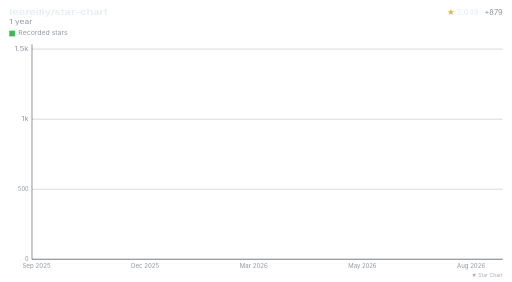
t = 0.00 s
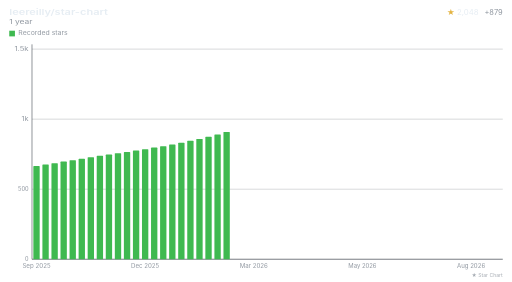
t = 1.00 s
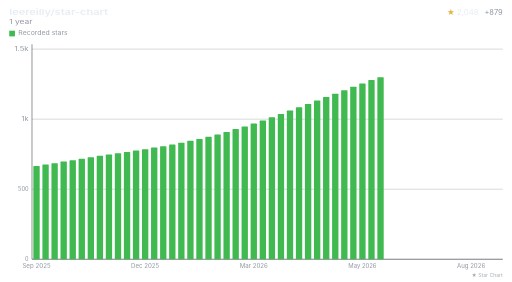
t = 2.00 s
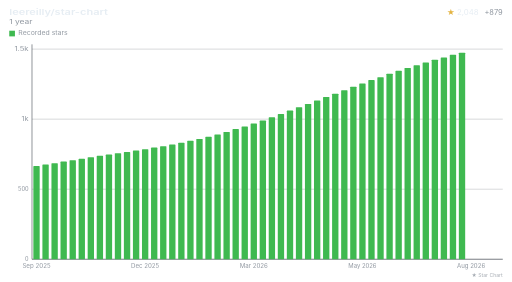
t = 3.00 s
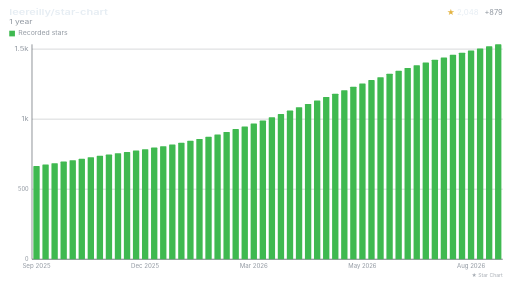
t = 4.00 s
t = 5.00 s: frame unchanged from t = 4.00 s, image omitted

The animated SVG that drew these frames (rendered in a browser with its animation timeline set to each time). Animation: 1 CSS @keyframes rule; one cycle of 6.00 s, repeats indefinitely.

<svg xmlns="http://www.w3.org/2000/svg" width="900" height="496" viewBox="0 0 900 496" class="sc-root" role="img" aria-labelledby="sc-bar-title sc-bar-desc"><title id="sc-bar-title">leereilly/star-chart</title><desc id="sc-bar-desc">Star history for leereilly/star-chart over 1 year. 2,048 current stars. 879 recorded additions in range. 2025-09-14 to 2026-09-06. Scale: absolute. Display intervals subdivide nominal API weeks; the final week may still be partial.</desc><style>.sc-root{font-family:-apple-system,BlinkMacSystemFont,"Segoe UI",sans-serif;}.sc-t{fill:var(--sc-text);}.sc-m{fill:var(--sc-muted);}.sc-a{fill:var(--sc-accent);}.sc-empty{fill:var(--sc-empty);}.sc-l1{fill:var(--sc-l1);}.sc-l2{fill:var(--sc-l2);}.sc-l3{fill:var(--sc-l3);}.sc-l4{fill:var(--sc-l4);}.sc-stroke{fill:none;stroke:var(--sc-stroke);}.sc-area{fill:var(--sc-fill);}.sc-bar{fill:var(--sc-stroke);}.sc-axis{stroke:var(--sc-axis);}.sc-dot{fill:var(--sc-stroke);}:root{--sc-empty:#30363d;--sc-l1:#0e4429;--sc-l2:#006d32;--sc-l3:#26a641;--sc-l4:#39d353;--sc-text:#e6edf3;--sc-muted:#9198a1;--sc-border:#3d444d;--sc-accent:#e3b341;--sc-stroke:#3fb950;--sc-fill:#3fb950;--sc-axis:#3d444d;}@keyframes sc-bar-wipekf{0%{transform:scaleX(0);animation-timing-function:steps(1,end);}0.644137%{transform:scaleX(0.019230769230769232);animation-timing-function:steps(1,end);}1.294621%{transform:scaleX(0.038461538461538464);animation-timing-function:steps(1,end);}1.951643%{transform:scaleX(0.057692307692307696);animation-timing-function:steps(1,end);}2.615405%{transform:scaleX(0.07692307692307693);animation-timing-function:steps(1,end);}3.286117%{transform:scaleX(0.09615384615384616);animation-timing-function:steps(1,end);}3.964003%{transform:scaleX(0.11538461538461539);animation-timing-function:steps(1,end);}4.649299%{transform:scaleX(0.1346153846153846);animation-timing-function:steps(1,end);}5.342252%{transform:scaleX(0.15384615384615385);animation-timing-function:steps(1,end);}6.043126%{transform:scaleX(0.17307692307692307);animation-timing-function:steps(1,end);}6.752197%{transform:scaleX(0.19230769230769232);animation-timing-function:steps(1,end);}7.469762%{transform:scaleX(0.21153846153846154);animation-timing-function:steps(1,end);}8.196132%{transform:scaleX(0.23076923076923078);animation-timing-function:steps(1,end);}8.931639%{transform:scaleX(0.25);animation-timing-function:steps(1,end);}9.676639%{transform:scaleX(0.2692307692307692);animation-timing-function:steps(1,end);}10.431507%{transform:scaleX(0.28846153846153844);animation-timing-function:steps(1,end);}11.196647%{transform:scaleX(0.3076923076923077);animation-timing-function:steps(1,end);}11.972489%{transform:scaleX(0.3269230769230769);animation-timing-function:steps(1,end);}12.759497%{transform:scaleX(0.34615384615384615);animation-timing-function:steps(1,end);}13.558166%{transform:scaleX(0.36538461538461536);animation-timing-function:steps(1,end);}14.36903%{transform:scaleX(0.38461538461538464);animation-timing-function:steps(1,end);}15.192666%{transform:scaleX(0.40384615384615385);animation-timing-function:steps(1,end);}16.029698%{transform:scaleX(0.4230769230769231);animation-timing-function:steps(1,end);}16.8808%{transform:scaleX(0.4423076923076923);animation-timing-function:steps(1,end);}17.746707%{transform:scaleX(0.46153846153846156);animation-timing-function:steps(1,end);}18.62822%{transform:scaleX(0.4807692307692308);animation-timing-function:steps(1,end);}19.526214%{transform:scaleX(0.5);animation-timing-function:steps(1,end);}20.44165%{transform:scaleX(0.5192307692307693);animation-timing-function:steps(1,end);}21.375585%{transform:scaleX(0.5384615384615384);animation-timing-function:steps(1,end);}22.329188%{transform:scaleX(0.5576923076923077);animation-timing-function:steps(1,end);}23.303757%{transform:scaleX(0.5769230769230769);animation-timing-function:steps(1,end);}24.300739%{transform:scaleX(0.5961538461538461);animation-timing-function:steps(1,end);}25.321755%{transform:scaleX(0.6153846153846154);animation-timing-function:steps(1,end);}26.368631%{transform:scaleX(0.6346153846153846);animation-timing-function:steps(1,end);}27.443439%{transform:scaleX(0.6538461538461539);animation-timing-function:steps(1,end);}28.548541%{transform:scaleX(0.6730769230769231);animation-timing-function:steps(1,end);}29.686653%{transform:scaleX(0.6923076923076923);animation-timing-function:steps(1,end);}30.860922%{transform:scaleX(0.7115384615384616);animation-timing-function:steps(1,end);}32.075031%{transform:scaleX(0.7307692307692307);animation-timing-function:steps(1,end);}33.333333%{transform:scaleX(0.75);animation-timing-function:steps(1,end);}34.641035%{transform:scaleX(0.7692307692307693);animation-timing-function:steps(1,end);}36.004459%{transform:scaleX(0.7884615384615384);animation-timing-function:steps(1,end);}37.431399%{transform:scaleX(0.8076923076923077);animation-timing-function:steps(1,end);}38.931656%{transform:scaleX(0.8269230769230769);animation-timing-function:steps(1,end);}40.517848%{transform:scaleX(0.8461538461538461);animation-timing-function:steps(1,end);}42.206687%{transform:scaleX(0.8653846153846154);animation-timing-function:steps(1,end);}44.021125%{transform:scaleX(0.8846153846153846);animation-timing-function:steps(1,end);}45.99421%{transform:scaleX(0.9038461538461539);animation-timing-function:steps(1,end);}48.17666%{transform:scaleX(0.9230769230769231);animation-timing-function:steps(1,end);}50.653851%{transform:scaleX(0.9423076923076923);animation-timing-function:steps(1,end);}53.592257%{transform:scaleX(0.9615384615384616);animation-timing-function:steps(1,end);}57.421663%{transform:scaleX(0.9807692307692307);animation-timing-function:steps(1,end);}66.666666%{transform:scaleX(1);animation-timing-function:steps(1,end);}100%{transform:scaleX(1);}}@media (prefers-reduced-motion:no-preference){.sc-bar-wipefill{transform-box:fill-box;transform-origin:left center;animation:sc-bar-wipekf 6s steps(52,end) 0s infinite both;}}</style><defs><clipPath id="sc-bar-wipe"><rect class="sc-bar-wipefill" x="56" y="75" width="828" height="384"/></clipPath></defs><g class="sc-header"><text x="16" y="26" class="sc-t sc-title" font-size="14" textLength="173.6" lengthAdjust="spacingAndGlyphs" font-weight="600">leereilly/star-chart</text><text x="16" y="42" class="sc-m" font-size="11" textLength="40.92" lengthAdjust="spacingAndGlyphs">1 year</text><text x="841.76" y="26" class="sc-t sc-total" font-size="13" textLength="56.42" lengthAdjust="spacingAndGlyphs" text-anchor="end"><tspan class="sc-a">★</tspan> 2,048</text><text x="884" y="26" class="sc-m sc-change" font-size="13" textLength="32.24" lengthAdjust="spacingAndGlyphs" text-anchor="end">+879</text></g><g class="sc-legend"><g><title>Recorded stars</title><rect class="sc-bar" x="16" y="54" width="10" height="10"/><text class="sc-m" x="32" y="62" font-size="10" textLength="86.8" lengthAdjust="spacingAndGlyphs">Recorded stars</text></g></g><g class="sc-x-axis"><line class="sc-axis" x1="56" x2="884" y1="456" y2="456"/></g><g class="sc-y-axis"><line class="sc-axis" x1="56" x2="56" y1="78" y2="456"/><line class="sc-axis" x1="56" y1="456" x2="884" y2="456" stroke-width="1" opacity="0.35"/><text class="sc-m" x="50" y="459" font-size="10" text-anchor="end" textLength="6.2" lengthAdjust="spacingAndGlyphs" aria-label="0 recorded stars">0</text><line class="sc-axis" x1="56" y1="332.793" x2="884" y2="332.793" stroke-width="1" opacity="0.35"/><text class="sc-m" x="50" y="335.793" font-size="10" text-anchor="end" textLength="18.6" lengthAdjust="spacingAndGlyphs" aria-label="500 recorded stars">500</text><line class="sc-axis" x1="56" y1="209.585" x2="884" y2="209.585" stroke-width="1" opacity="0.35"/><text class="sc-m" x="50" y="212.585" font-size="10" text-anchor="end" textLength="12.4" lengthAdjust="spacingAndGlyphs" aria-label="1000 recorded stars">1k</text><line class="sc-axis" x1="56" y1="86.378" x2="884" y2="86.378" stroke-width="1" opacity="0.35"/><text class="sc-m" x="50" y="89.378" font-size="10" text-anchor="end" textLength="24.8" lengthAdjust="spacingAndGlyphs" aria-label="1500 recorded stars">1.5k</text></g><g aria-hidden="true"><g clip-path="url(#sc-bar-wipe)"><rect class="sc-bar" x="58.388" y="292.134" width="11.146" height="163.866" rx="1"/><rect class="sc-bar" x="74.312" y="289.424" width="11.146" height="166.576" rx="1"/><rect class="sc-bar" x="90.235" y="287.206" width="11.146" height="168.794" rx="1"/><rect class="sc-bar" x="106.158" y="284.249" width="11.146" height="171.751" rx="1"/><rect class="sc-bar" x="122.081" y="281.785" width="11.146" height="174.215" rx="1"/><rect class="sc-bar" x="138.004" y="279.321" width="11.146" height="176.679" rx="1"/><rect class="sc-bar" x="153.927" y="276.61" width="11.146" height="179.39" rx="1"/><rect class="sc-bar" x="169.85" y="274.146" width="11.146" height="181.854" rx="1"/><rect class="sc-bar" x="185.773" y="271.928" width="11.146" height="184.072" rx="1"/><rect class="sc-bar" x="201.696" y="269.464" width="11.146" height="186.536" rx="1"/><rect class="sc-bar" x="217.619" y="267.493" width="11.146" height="188.507" rx="1"/><rect class="sc-bar" x="233.542" y="264.782" width="11.146" height="191.218" rx="1"/><rect class="sc-bar" x="249.465" y="262.318" width="11.146" height="193.682" rx="1"/><rect class="sc-bar" x="265.388" y="259.608" width="11.146" height="196.392" rx="1"/><rect class="sc-bar" x="281.312" y="257.143" width="11.146" height="198.857" rx="1"/><rect class="sc-bar" x="297.235" y="254.186" width="11.146" height="201.814" rx="1"/><rect class="sc-bar" x="313.158" y="251.229" width="11.146" height="204.771" rx="1"/><rect class="sc-bar" x="329.081" y="247.78" width="11.146" height="208.22" rx="1"/><rect class="sc-bar" x="345.004" y="244.33" width="11.146" height="211.67" rx="1"/><rect class="sc-bar" x="360.927" y="240.634" width="11.146" height="215.366" rx="1"/><rect class="sc-bar" x="376.85" y="236.445" width="11.146" height="219.555" rx="1"/><rect class="sc-bar" x="392.773" y="232.009" width="11.146" height="223.991" rx="1"/><rect class="sc-bar" x="408.696" y="227.081" width="11.146" height="228.919" rx="1"/><rect class="sc-bar" x="424.619" y="222.399" width="11.146" height="233.601" rx="1"/><rect class="sc-bar" x="440.542" y="217.224" width="11.146" height="238.776" rx="1"/><rect class="sc-bar" x="456.465" y="212.05" width="11.146" height="243.95" rx="1"/><rect class="sc-bar" x="472.388" y="206.382" width="11.146" height="249.618" rx="1"/><rect class="sc-bar" x="488.312" y="200.714" width="11.146" height="255.286" rx="1"/><rect class="sc-bar" x="504.235" y="194.554" width="11.146" height="261.446" rx="1"/><rect class="sc-bar" x="520.158" y="188.64" width="11.146" height="267.36" rx="1"/><rect class="sc-bar" x="536.081" y="182.726" width="11.146" height="273.274" rx="1"/><rect class="sc-bar" x="552.004" y="176.566" width="11.146" height="279.434" rx="1"/><rect class="sc-bar" x="567.927" y="170.405" width="11.146" height="285.595" rx="1"/><rect class="sc-bar" x="583.85" y="164.738" width="11.146" height="291.262" rx="1"/><rect class="sc-bar" x="599.773" y="158.578" width="11.146" height="297.422" rx="1"/><rect class="sc-bar" x="615.696" y="152.417" width="11.146" height="303.583" rx="1"/><rect class="sc-bar" x="631.619" y="146.75" width="11.146" height="309.25" rx="1"/><rect class="sc-bar" x="647.542" y="140.836" width="11.146" height="315.164" rx="1"/><rect class="sc-bar" x="663.465" y="135.661" width="11.146" height="320.339" rx="1"/><rect class="sc-bar" x="679.388" y="129.747" width="11.146" height="326.253" rx="1"/><rect class="sc-bar" x="695.312" y="124.572" width="11.146" height="331.428" rx="1"/><rect class="sc-bar" x="711.235" y="119.644" width="11.146" height="336.356" rx="1"/><rect class="sc-bar" x="727.158" y="114.962" width="11.146" height="341.038" rx="1"/><rect class="sc-bar" x="743.081" y="109.787" width="11.146" height="346.213" rx="1"/><rect class="sc-bar" x="759.004" y="105.106" width="11.146" height="350.894" rx="1"/><rect class="sc-bar" x="774.927" y="100.917" width="11.146" height="355.083" rx="1"/><rect class="sc-bar" x="790.85" y="96.481" width="11.146" height="359.519" rx="1"/><rect class="sc-bar" x="806.773" y="92.785" width="11.146" height="363.215" rx="1"/><rect class="sc-bar" x="822.696" y="88.842" width="11.146" height="367.158" rx="1"/><rect class="sc-bar" x="838.619" y="85.146" width="11.146" height="370.854" rx="1"/><rect class="sc-bar" x="854.542" y="81.45" width="11.146" height="374.55" rx="1"/><rect class="sc-bar" x="870.465" y="78" width="11.146" height="378" rx="1"/></g></g><circle cx="63.962" cy="292.134" r="6" fill="transparent"><title>Sep 2025–Sep 2025: 665 recorded stars at bucket end (+10; current week may be partial)</title></circle><circle cx="79.885" cy="289.424" r="6" fill="transparent"><title>Sep 2025–Sep 2025: 676 recorded stars at bucket end (+11; current week may be partial)</title></circle><circle cx="95.808" cy="287.206" r="6" fill="transparent"><title>Sep 2025–Oct 2025: 685 recorded stars at bucket end (+9; current week may be partial)</title></circle><circle cx="111.731" cy="284.249" r="6" fill="transparent"><title>Oct 2025–Oct 2025: 697 recorded stars at bucket end (+12; current week may be partial)</title></circle><circle cx="127.654" cy="281.785" r="6" fill="transparent"><title>Oct 2025–Oct 2025: 707 recorded stars at bucket end (+10; current week may be partial)</title></circle><circle cx="143.577" cy="279.321" r="6" fill="transparent"><title>Oct 2025–Oct 2025: 717 recorded stars at bucket end (+10; current week may be partial)</title></circle><circle cx="159.5" cy="276.61" r="6" fill="transparent"><title>Oct 2025–Nov 2025: 728 recorded stars at bucket end (+11; current week may be partial)</title></circle><circle cx="175.423" cy="274.146" r="6" fill="transparent"><title>Nov 2025–Nov 2025: 738 recorded stars at bucket end (+10; current week may be partial)</title></circle><circle cx="191.346" cy="271.928" r="6" fill="transparent"><title>Nov 2025–Nov 2025: 747 recorded stars at bucket end (+9; current week may be partial)</title></circle><circle cx="207.269" cy="269.464" r="6" fill="transparent"><title>Nov 2025–Nov 2025: 757 recorded stars at bucket end (+10; current week may be partial)</title></circle><circle cx="223.192" cy="267.493" r="6" fill="transparent"><title>Nov 2025–Nov 2025: 765 recorded stars at bucket end (+8; current week may be partial)</title></circle><circle cx="239.115" cy="264.782" r="6" fill="transparent"><title>Nov 2025–Dec 2025: 776 recorded stars at bucket end (+11; current week may be partial)</title></circle><circle cx="255.038" cy="262.318" r="6" fill="transparent"><title>Dec 2025–Dec 2025: 786 recorded stars at bucket end (+10; current week may be partial)</title></circle><circle cx="270.962" cy="259.608" r="6" fill="transparent"><title>Dec 2025–Dec 2025: 797 recorded stars at bucket end (+11; current week may be partial)</title></circle><circle cx="286.885" cy="257.143" r="6" fill="transparent"><title>Dec 2025–Dec 2025: 807 recorded stars at bucket end (+10; current week may be partial)</title></circle><circle cx="302.808" cy="254.186" r="6" fill="transparent"><title>Dec 2025–Jan 2026: 819 recorded stars at bucket end (+12; current week may be partial)</title></circle><circle cx="318.731" cy="251.229" r="6" fill="transparent"><title>Jan 2026–Jan 2026: 831 recorded stars at bucket end (+12; current week may be partial)</title></circle><circle cx="334.654" cy="247.78" r="6" fill="transparent"><title>Jan 2026–Jan 2026: 845 recorded stars at bucket end (+14; current week may be partial)</title></circle><circle cx="350.577" cy="244.33" r="6" fill="transparent"><title>Jan 2026–Jan 2026: 859 recorded stars at bucket end (+14; current week may be partial)</title></circle><circle cx="366.5" cy="240.634" r="6" fill="transparent"><title>Jan 2026–Feb 2026: 874 recorded stars at bucket end (+15; current week may be partial)</title></circle><circle cx="382.423" cy="236.445" r="6" fill="transparent"><title>Feb 2026–Feb 2026: 891 recorded stars at bucket end (+17; current week may be partial)</title></circle><circle cx="398.346" cy="232.009" r="6" fill="transparent"><title>Feb 2026–Feb 2026: 909 recorded stars at bucket end (+18; current week may be partial)</title></circle><circle cx="414.269" cy="227.081" r="6" fill="transparent"><title>Feb 2026–Feb 2026: 929 recorded stars at bucket end (+20; current week may be partial)</title></circle><circle cx="430.192" cy="222.399" r="6" fill="transparent"><title>Feb 2026–Mar 2026: 948 recorded stars at bucket end (+19; current week may be partial)</title></circle><circle cx="446.115" cy="217.224" r="6" fill="transparent"><title>Mar 2026–Mar 2026: 969 recorded stars at bucket end (+21; current week may be partial)</title></circle><circle cx="462.038" cy="212.05" r="6" fill="transparent"><title>Mar 2026–Mar 2026: 990 recorded stars at bucket end (+21; current week may be partial)</title></circle><circle cx="477.962" cy="206.382" r="6" fill="transparent"><title>Mar 2026–Mar 2026: 1,013 recorded stars at bucket end (+23; current week may be partial)</title></circle><circle cx="493.885" cy="200.714" r="6" fill="transparent"><title>Mar 2026–Mar 2026: 1,036 recorded stars at bucket end (+23; current week may be partial)</title></circle><circle cx="509.808" cy="194.554" r="6" fill="transparent"><title>Mar 2026–Apr 2026: 1,061 recorded stars at bucket end (+25; current week may be partial)</title></circle><circle cx="525.731" cy="188.64" r="6" fill="transparent"><title>Apr 2026–Apr 2026: 1,085 recorded stars at bucket end (+24; current week may be partial)</title></circle><circle cx="541.654" cy="182.726" r="6" fill="transparent"><title>Apr 2026–Apr 2026: 1,109 recorded stars at bucket end (+24; current week may be partial)</title></circle><circle cx="557.577" cy="176.566" r="6" fill="transparent"><title>Apr 2026–Apr 2026: 1,134 recorded stars at bucket end (+25; current week may be partial)</title></circle><circle cx="573.5" cy="170.405" r="6" fill="transparent"><title>Apr 2026–May 2026: 1,159 recorded stars at bucket end (+25; current week may be partial)</title></circle><circle cx="589.423" cy="164.738" r="6" fill="transparent"><title>May 2026–May 2026: 1,182 recorded stars at bucket end (+23; current week may be partial)</title></circle><circle cx="605.346" cy="158.578" r="6" fill="transparent"><title>May 2026–May 2026: 1,207 recorded stars at bucket end (+25; current week may be partial)</title></circle><circle cx="621.269" cy="152.417" r="6" fill="transparent"><title>May 2026–May 2026: 1,232 recorded stars at bucket end (+25; current week may be partial)</title></circle><circle cx="637.192" cy="146.75" r="6" fill="transparent"><title>May 2026–May 2026: 1,255 recorded stars at bucket end (+23; current week may be partial)</title></circle><circle cx="653.115" cy="140.836" r="6" fill="transparent"><title>May 2026–Jun 2026: 1,279 recorded stars at bucket end (+24; current week may be partial)</title></circle><circle cx="669.038" cy="135.661" r="6" fill="transparent"><title>Jun 2026–Jun 2026: 1,300 recorded stars at bucket end (+21; current week may be partial)</title></circle><circle cx="684.962" cy="129.747" r="6" fill="transparent"><title>Jun 2026–Jun 2026: 1,324 recorded stars at bucket end (+24; current week may be partial)</title></circle><circle cx="700.885" cy="124.572" r="6" fill="transparent"><title>Jun 2026–Jun 2026: 1,345 recorded stars at bucket end (+21; current week may be partial)</title></circle><circle cx="716.808" cy="119.644" r="6" fill="transparent"><title>Jun 2026–Jul 2026: 1,365 recorded stars at bucket end (+20; current week may be partial)</title></circle><circle cx="732.731" cy="114.962" r="6" fill="transparent"><title>Jul 2026–Jul 2026: 1,384 recorded stars at bucket end (+19; current week may be partial)</title></circle><circle cx="748.654" cy="109.787" r="6" fill="transparent"><title>Jul 2026–Jul 2026: 1,405 recorded stars at bucket end (+21; current week may be partial)</title></circle><circle cx="764.577" cy="105.106" r="6" fill="transparent"><title>Jul 2026–Jul 2026: 1,424 recorded stars at bucket end (+19; current week may be partial)</title></circle><circle cx="780.5" cy="100.917" r="6" fill="transparent"><title>Jul 2026–Aug 2026: 1,441 recorded stars at bucket end (+17; current week may be partial)</title></circle><circle cx="796.423" cy="96.481" r="6" fill="transparent"><title>Aug 2026–Aug 2026: 1,459 recorded stars at bucket end (+18; current week may be partial)</title></circle><circle cx="812.346" cy="92.785" r="6" fill="transparent"><title>Aug 2026–Aug 2026: 1,474 recorded stars at bucket end (+15; current week may be partial)</title></circle><circle cx="828.269" cy="88.842" r="6" fill="transparent"><title>Aug 2026–Aug 2026: 1,490 recorded stars at bucket end (+16; current week may be partial)</title></circle><circle cx="844.192" cy="85.146" r="6" fill="transparent"><title>Aug 2026–Aug 2026: 1,505 recorded stars at bucket end (+15; current week may be partial)</title></circle><circle cx="860.115" cy="81.45" r="6" fill="transparent"><title>Aug 2026–Sep 2026: 1,520 recorded stars at bucket end (+15; current week may be partial)</title></circle><circle cx="876.038" cy="78" r="6" fill="transparent"><title>Sep 2026–Sep 2026: 1,534 recorded stars at bucket end (+14; current week may be partial)</title></circle><g class="sc-dates"><text x="63.96153846153847" y="472" class="sc-m" font-size="10" text-anchor="middle" textLength="49.6" lengthAdjust="spacingAndGlyphs">Sep 2025</text><text x="255.03846153846155" y="472" class="sc-m" font-size="10" text-anchor="middle" textLength="49.6" lengthAdjust="spacingAndGlyphs">Dec 2025</text><text x="446.11538461538464" y="472" class="sc-m" font-size="10" text-anchor="middle" textLength="49.6" lengthAdjust="spacingAndGlyphs">Mar 2026</text><text x="637.1923076923077" y="472" class="sc-m" font-size="10" text-anchor="middle" textLength="49.6" lengthAdjust="spacingAndGlyphs">May 2026</text><text x="828.2692307692307" y="472" class="sc-m" font-size="10" text-anchor="middle" textLength="49.6" lengthAdjust="spacingAndGlyphs">Aug 2026</text></g><text x="884" y="488" text-anchor="end" class="sc-m" font-size="9" opacity="0.8">★ Star Chart</text></svg>
